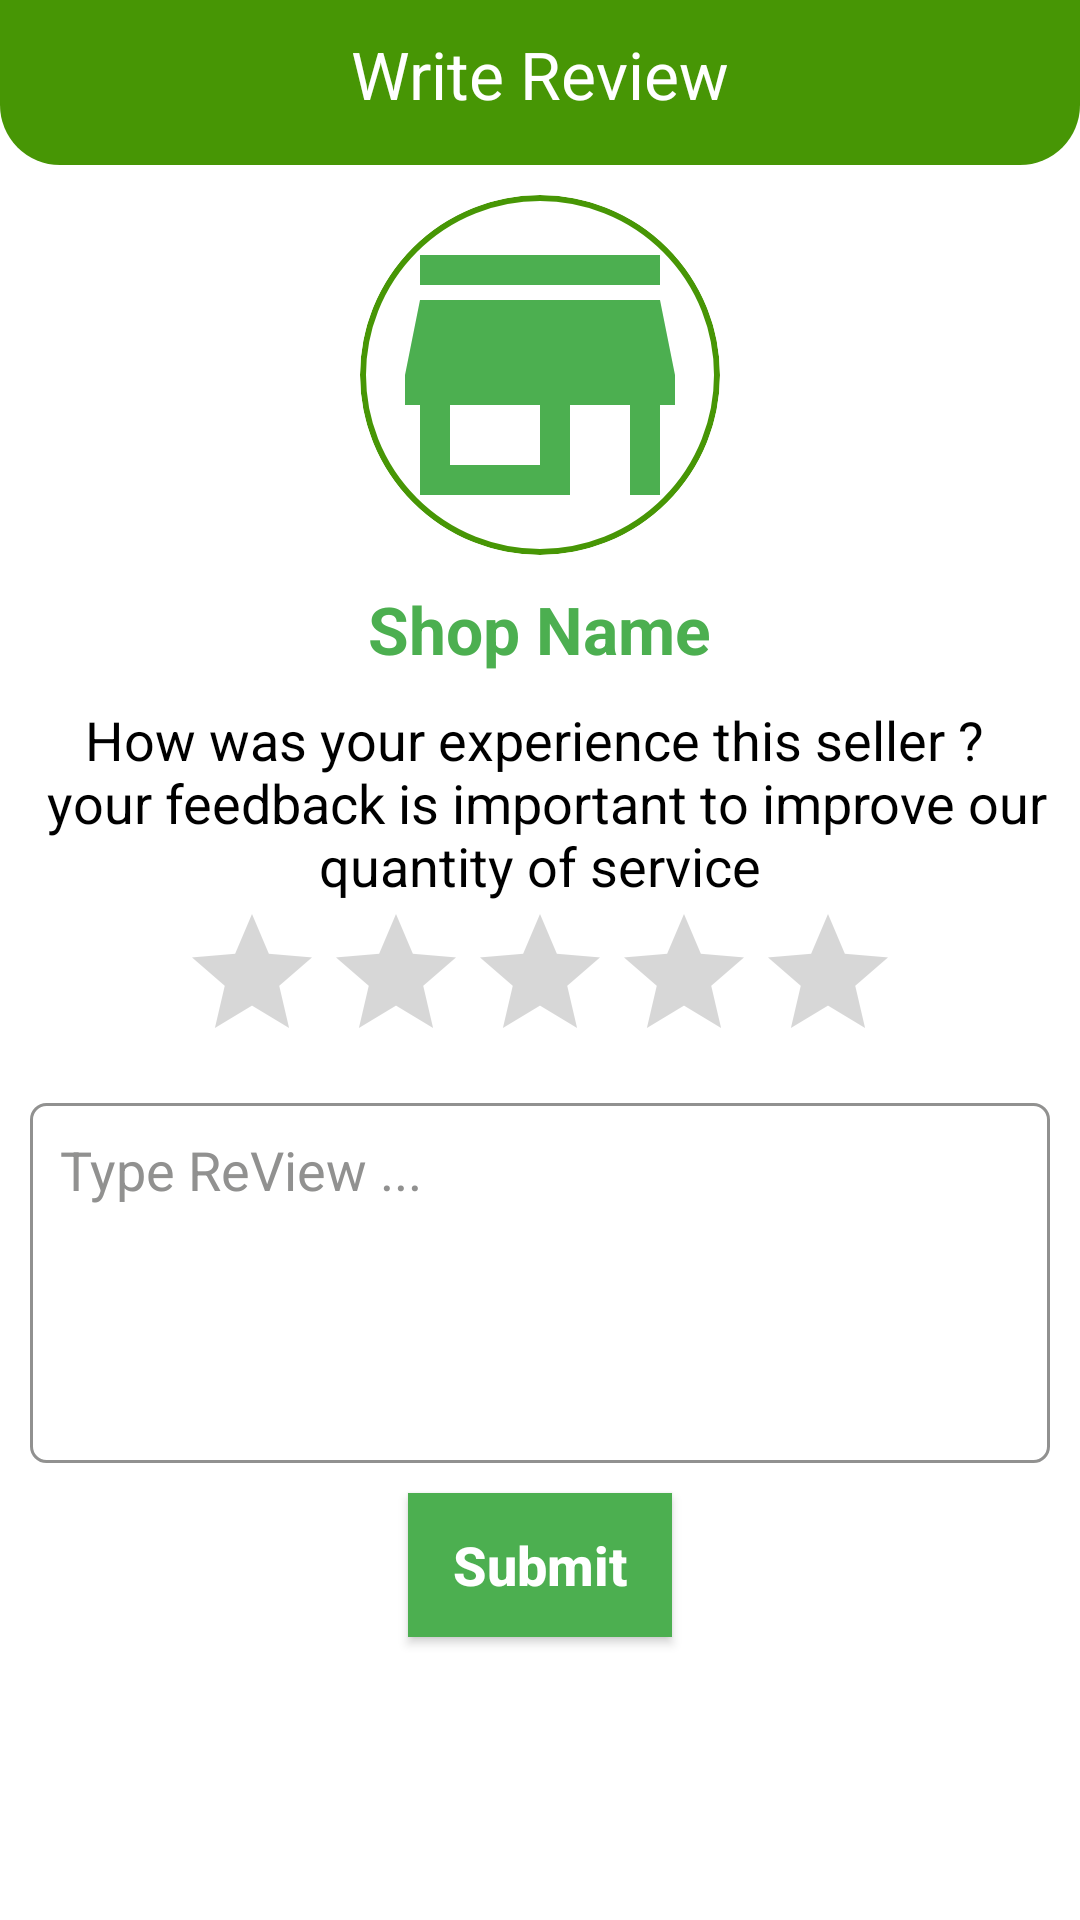

Here is an Android app screen rendered from its layout file. Give the layout XML and the strings, colors and styles it references.
<!-- AndroidManifest.xml: application theme Theme.Grocery_App -->
<!-- res/layout/activity_write_review.xml -->
<?xml version="1.0" encoding="utf-8"?>
<RelativeLayout xmlns:android="http://schemas.android.com/apk/res/android"
    xmlns:app="http://schemas.android.com/apk/res-auto"
    xmlns:tools="http://schemas.android.com/tools"
    android:layout_width="match_parent"
    android:layout_height="match_parent"
    tools:context=".activities.WriteReviewActivity">

    <RelativeLayout
        android:id="@+id/toolBarRl"
        android:layout_width="match_parent"
        android:layout_height="55dp"
        android:background="@drawable/shape_rect01"
        android:padding="10dp">

        <TextView
            android:layout_width="wrap_content"
            android:layout_height="wrap_content"
            android:layout_centerHorizontal="true"
            android:text="@string/write_review"
            android:textColor="@color/white"
            android:textSize="22sp" />

        <ImageButton
            android:id="@+id/backBtn"
            android:layout_width="50dp"
            android:layout_height="50dp"
            android:background="@color/transparent"
            android:contentDescription="@string/back"
            android:src="@drawable/baseline_arrow_back_ios_24" />
    </RelativeLayout>

    <com.google.android.material.imageview.ShapeableImageView
        android:id="@+id/shopImageSiv"
        android:layout_width="120dp"
        android:layout_height="120dp"
        android:layout_below="@+id/toolBarRl"
        android:layout_marginTop="10dp"
        app:shapeAppearance="@style/Circular"
        android:background="@drawable/shape_circle02"
        android:src="@drawable/baseline_store_24"
        android:layout_centerHorizontal="true"/>

    <TextView
        android:id="@+id/shopNameTv"
        android:layout_width="wrap_content"
        android:layout_height="wrap_content"
        android:text="@string/shop_name"
        android:layout_below="@id/shopImageSiv"
        android:textStyle="bold"
        android:textSize="22sp"
        android:layout_marginTop="10dp"
        android:textColor="@color/green"
        android:layout_centerHorizontal="true"/>

    <TextView
        android:id="@+id/labelTv"
        android:layout_width="wrap_content"
        android:layout_height="wrap_content"
        android:text="@string/how_was_your_experience_this_seller_n_your_feedback_is_important_to_improve_our_quantity_of_service"
        android:layout_below="@id/shopNameTv"
        android:textColor="@color/black"
        android:textSize="18sp"
        android:layout_marginTop="10dp"
        android:layout_centerHorizontal="true"
        android:textAlignment="center"/>

    <RatingBar
        android:id="@+id/ratingBar"
        android:layout_width="wrap_content"
        android:layout_height="wrap_content"
        android:layout_below="@+id/labelTv"
        android:layout_centerHorizontal="true"
        android:numStars="5"
        />

    <EditText
        android:id="@+id/textReview"
        android:layout_width="match_parent"
        android:layout_height="wrap_content"
        android:layout_below="@+id/ratingBar"
        android:layout_marginStart="10dp"
        android:layout_marginTop="10dp"
        android:layout_marginEnd="10dp"
        android:layout_marginBottom="10dp"
        android:background="@drawable/shape_rect02"
        android:gravity="top"
        android:hint="@string/type_review"
        android:minHeight="120dp"
        android:padding="10dp"
        android:textColorHint="@color/gray01" />

    <androidx.appcompat.widget.AppCompatButton
        android:id="@+id/submitReview"
        android:layout_width="wrap_content"
        android:layout_height="wrap_content"
        android:layout_below="@id/textReview"
        android:layout_centerHorizontal="true"
        android:background="@color/green"
        android:text="@string/submit"
        android:textColor="@color/white"
        android:textAllCaps="false"
        android:padding="10dp"
        android:textSize="18sp"
        android:textStyle="bold"/>

</RelativeLayout>
<!-- resources referenced by this layout -->
<resources>
  <color name="black">#FF000000</color>
  <color name="gray01">#919190</color>
  <color name="green">#4CAF50</color>
  <color name="transparent">#00FFFFFF</color>
  <color name="white">#FFFFFFFF</color>
  <!-- drawable baseline_store_24 (drawable) -->
  <vector android:height="24dp" android:tint="#4CAF50"
      android:viewportHeight="24" android:viewportWidth="24"
      android:width="24dp" xmlns:android="http://schemas.android.com/apk/res/android">
      <path android:fillColor="@android:color/white" android:pathData="M20,4L4,4v2h16L20,4zM21,14v-2l-1,-5L4,7l-1,5v2h1v6h10v-6h4v6h2v-6h1zM12,18L6,18v-4h6v4z"/>
  </vector>
  <!-- drawable shape_circle02 (drawable) -->
  <?xml version="1.0" encoding="utf-8"?>
  <shape xmlns:android="http://schemas.android.com/apk/res/android"
      android:shape="oval">
  
      <solid android:color="@color/white"/>
      <stroke
          android:color="@color/colorPrimary"
          android:width="2dp"/>
  
  </shape>
  <!-- drawable shape_rect01 (drawable) -->
  <?xml version="1.0" encoding="utf-8"?>
  <shape xmlns:android="http://schemas.android.com/apk/res/android"
      android:shape="rectangle">
  
      <solid android:color="@color/colorPrimary"/>
      <corners android:bottomRightRadius="20dp"
          android:bottomLeftRadius="20dp"/>
  
  </shape>
  <!-- drawable shape_rect02 (drawable) -->
  <?xml version="1.0" encoding="utf-8"?>
  <shape xmlns:android="http://schemas.android.com/apk/res/android"
      android:shape="rectangle">
  
      <stroke android:color="@color/gray01"
          android:width="1dp"/>
  
      <corners android:radius="5dp"/>
  
      <solid android:color="@color/white"/>
  
  </shape>
  <string name="back">Back</string>
  <string name="how_was_your_experience_this_seller_n_your_feedback_is_important_to_improve_our_quantity_of_service">How was your experience this seller ? \n your feedback is important to improve our quantity of service</string>
  <string name="shop_name">Shop Name</string>
  <string name="submit">Submit</string>
  <string name="type_review">Type ReView ...</string>
  <string name="write_review">Write Review</string>
  <style name="Circular">
          <item name="cornerSize">50%</item>
      </style>
  <style name="Theme.Grocery_App" parent="Theme.MaterialComponents.Light.NoActionBar">
          
          <item name="colorPrimary">@color/colorPrimary</item>
          <item name="colorPrimaryVariant">@color/purple_700</item>
          <item name="colorOnPrimary">@color/white</item>
          
          <item name="colorSecondary">@color/green</item>
          <item name="colorSecondaryVariant">@color/teal_700</item>
          <item name="colorOnSecondary">@color/black</item>
          
          <item name="android:statusBarColor">?attr/colorPrimaryVariant</item>
          
      </style>
  <color name="colorPrimary">#479605</color>
  <color name="purple_700">#FF3700B3</color>
  <color name="teal_700">#FF018786</color>
</resources>
